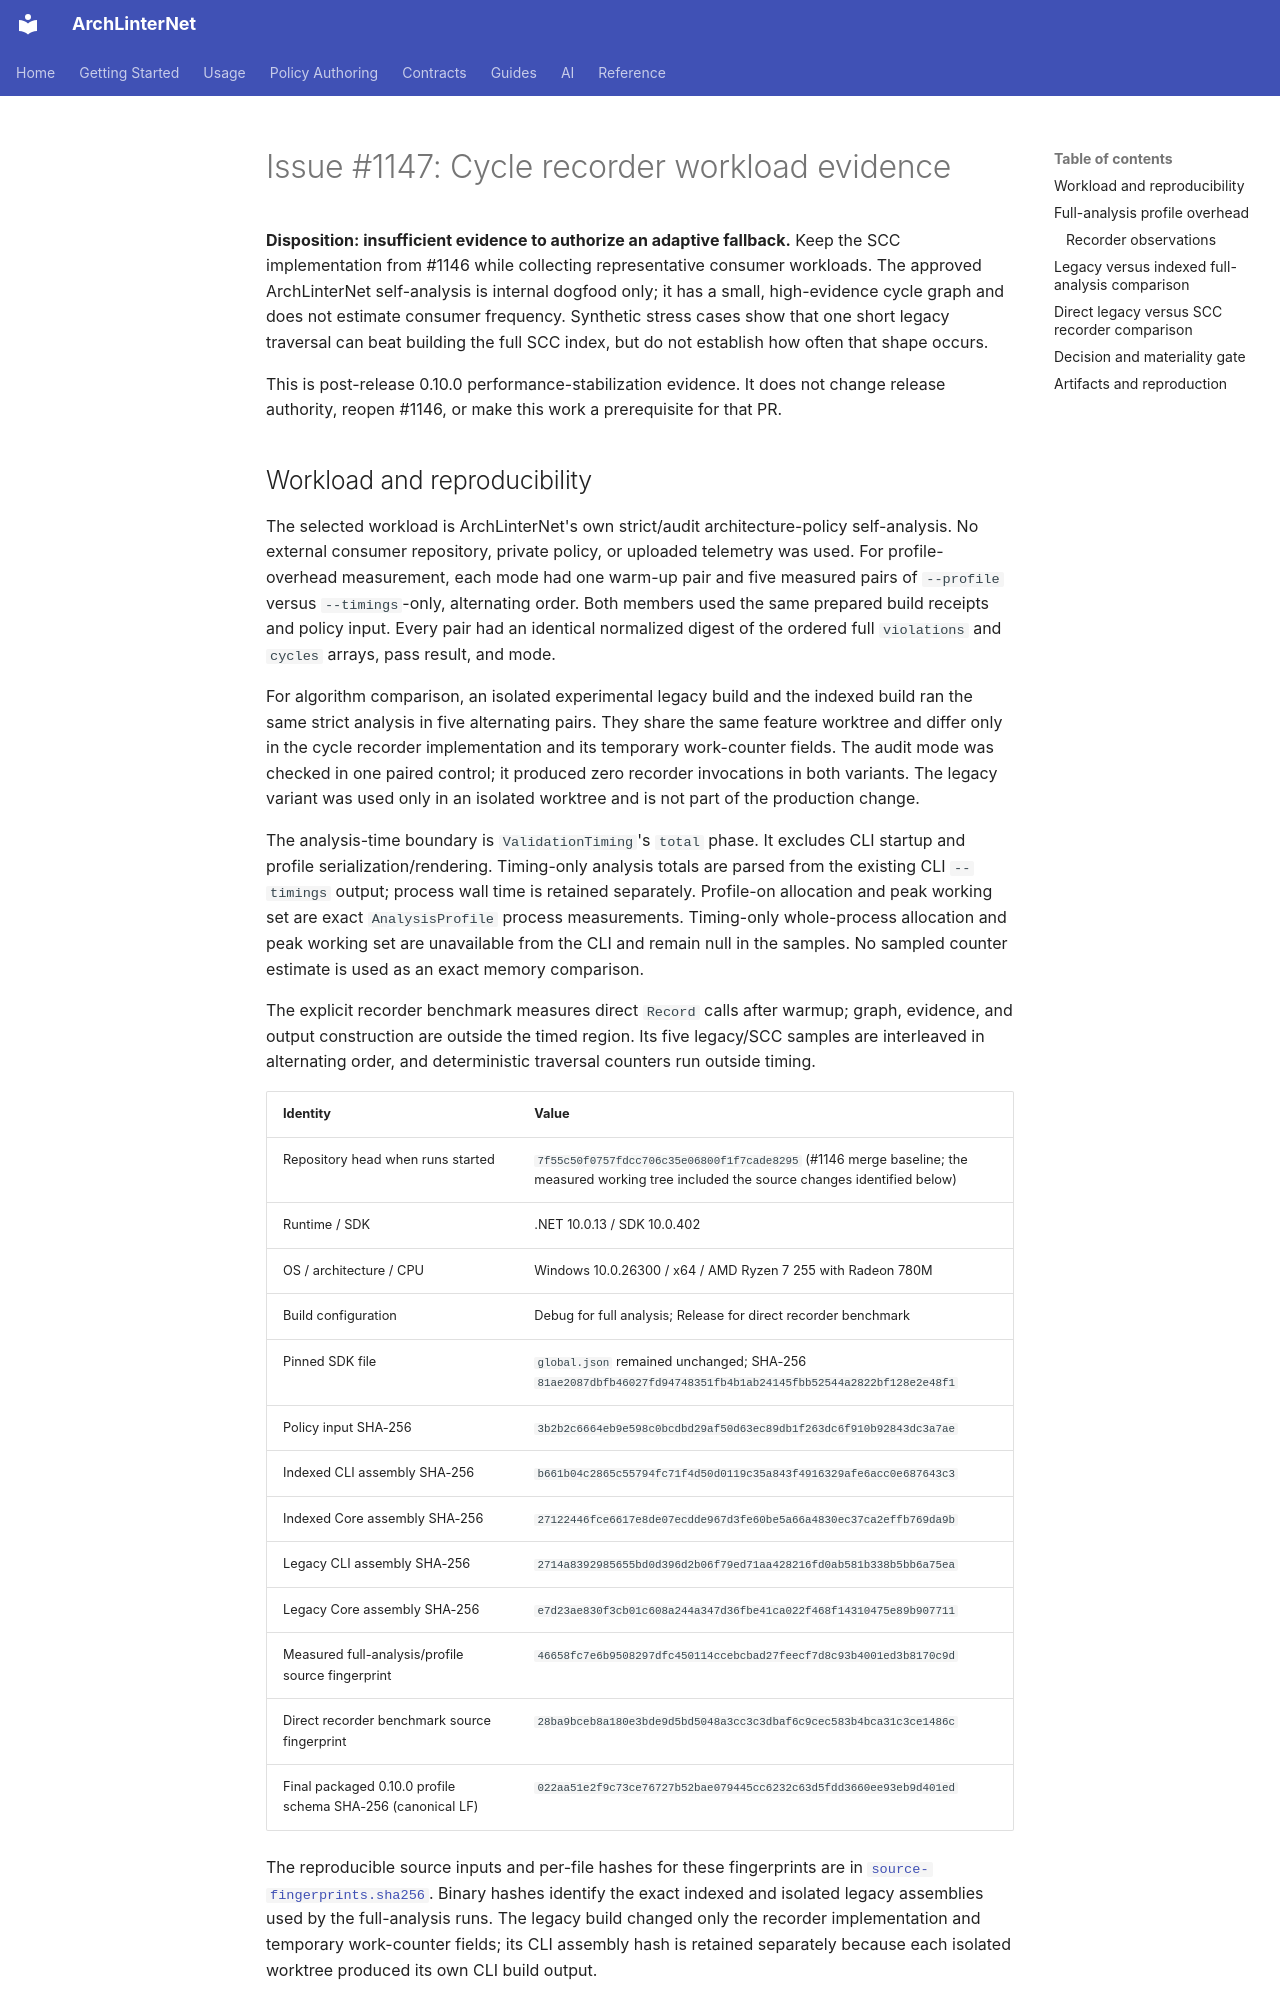

repository: eugenemalaschuk-source/arch-linter-net · page: internal/large-solution-benchmarking/issue-1147/index.html · generator: mkdocs

# Issue #1147: Cycle recorder workload evidence

**Disposition: insufficient evidence to authorize an adaptive fallback.** Keep the SCC
implementation from #1146 while collecting representative consumer workloads. The approved
ArchLinterNet self-analysis is internal dogfood only; it has a small, high-evidence cycle graph and
does not estimate consumer frequency. Synthetic stress cases show that one short legacy traversal
can beat building the full SCC index, but do not establish how often that shape occurs.

This is post-release 0.10.0 performance-stabilization evidence. It does not change release
authority, reopen #1146, or make this work a prerequisite for that PR.
